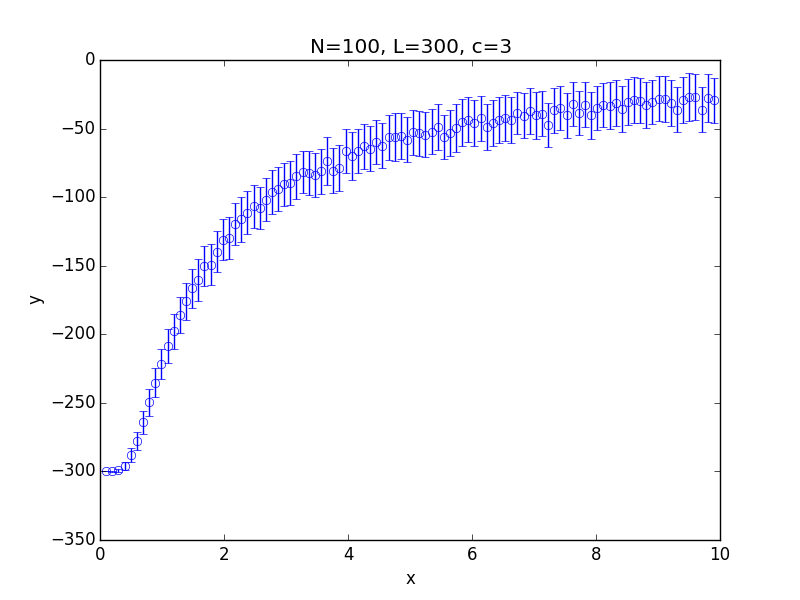

The table this chart was drawn from, first rows:
x; 0.100000; 0.199000; 0.298000; 0.397000; 0.496000; 0.595000; 0.694000; 0.793000; 0.892000; 0.991000; 1.090000; 1.189000; 1.288000; 1.387000; 1.486000; 1.585000; 1.684000; 1.783000; 1.882000; 1.981000; 2.080000; 2.179000; 2.278000
y; -300; -300; -299.3; -295.8; -288.2; -278.1; -264.2; -249.7; -235.2; -221.7; -208.8; -197.9; -185.9; -175.9; -166.6; -160.4; -149.9; -149.3; -139.9; -130.9; -129.6; -119.6; -116
std; 0.000000; 0.295; 1.201; 2.898; 4.886; 6.535; 8.284; 9.734; 10.27; 11.04; 12.48; 12.71; 13.3; 13.59; 14.19; 15.19; 14.57; 14.97; 15.02; 15.18; 15.18; 15.24; 16.36
